4-way image classification set "converted_dataset" from GitHub (julkaswieta/coffee-defects); label vocabulary: defect, longberry, peaberry, premium.

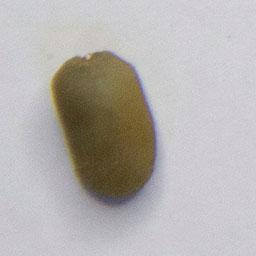
Label: premium

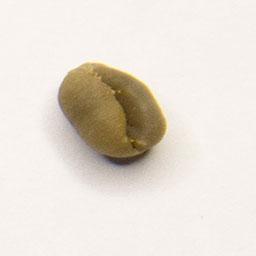
Label: peaberry

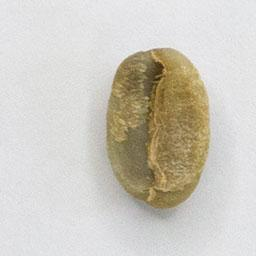
Label: longberry

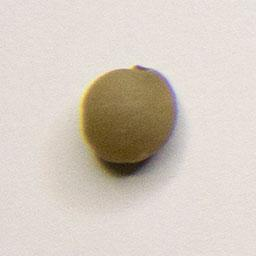
Label: peaberry

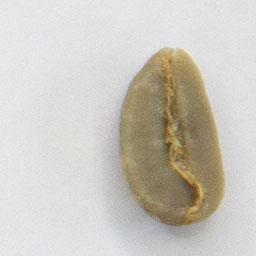
Label: longberry

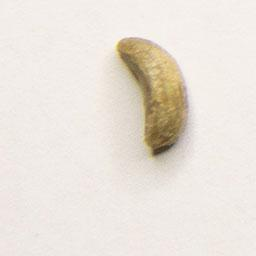
Label: defect
